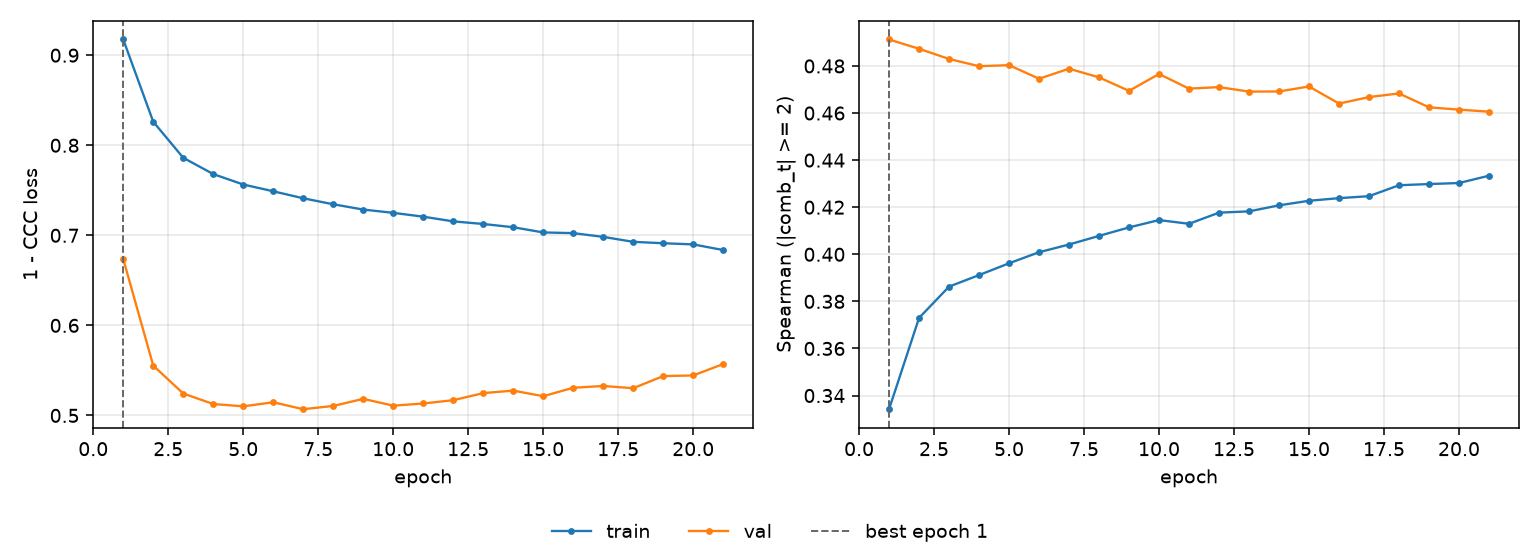

The file beside this chart, header and first rows:
epoch, tr_loss, vl_loss, tr_sp, vl_sp, is_best
1, 0.9175, 0.6736, 0.3342, 0.4913, True
2, 0.8261, 0.5553, 0.373, 0.4873, False
3, 0.7861, 0.5243, 0.3863, 0.483, False
4, 0.768, 0.5127, 0.3912, 0.4799, False
5, 0.7564, 0.5101, 0.3962, 0.4804, False
6, 0.7489, 0.5146, 0.4009, 0.4746, False
7, 0.7411, 0.5069, 0.4042, 0.4789, False
8, 0.7345, 0.5105, 0.4078, 0.4752, False
9, 0.7286, 0.5184, 0.4114, 0.4694, False
10, 0.725, 0.5108, 0.4145, 0.4766, False
11, 0.7207, 0.5133, 0.413, 0.4704, False
12, 0.7155, 0.5169, 0.4177, 0.471, False
13, 0.7126, 0.5248, 0.4182, 0.4691, False
14, 0.709, 0.5276, 0.4208, 0.4692, False
15, 0.7032, 0.5213, 0.4227, 0.4713, False
16, 0.7024, 0.5307, 0.4238, 0.464, False
17, 0.6983, 0.5327, 0.4247, 0.4668, False
18, 0.6928, 0.5302, 0.4293, 0.4683, False
19, 0.6912, 0.5437, 0.4298, 0.4624, False
20, 0.6899, 0.5444, 0.4303, 0.4615, False
21, 0.6836, 0.5571, 0.4334, 0.4606, False
